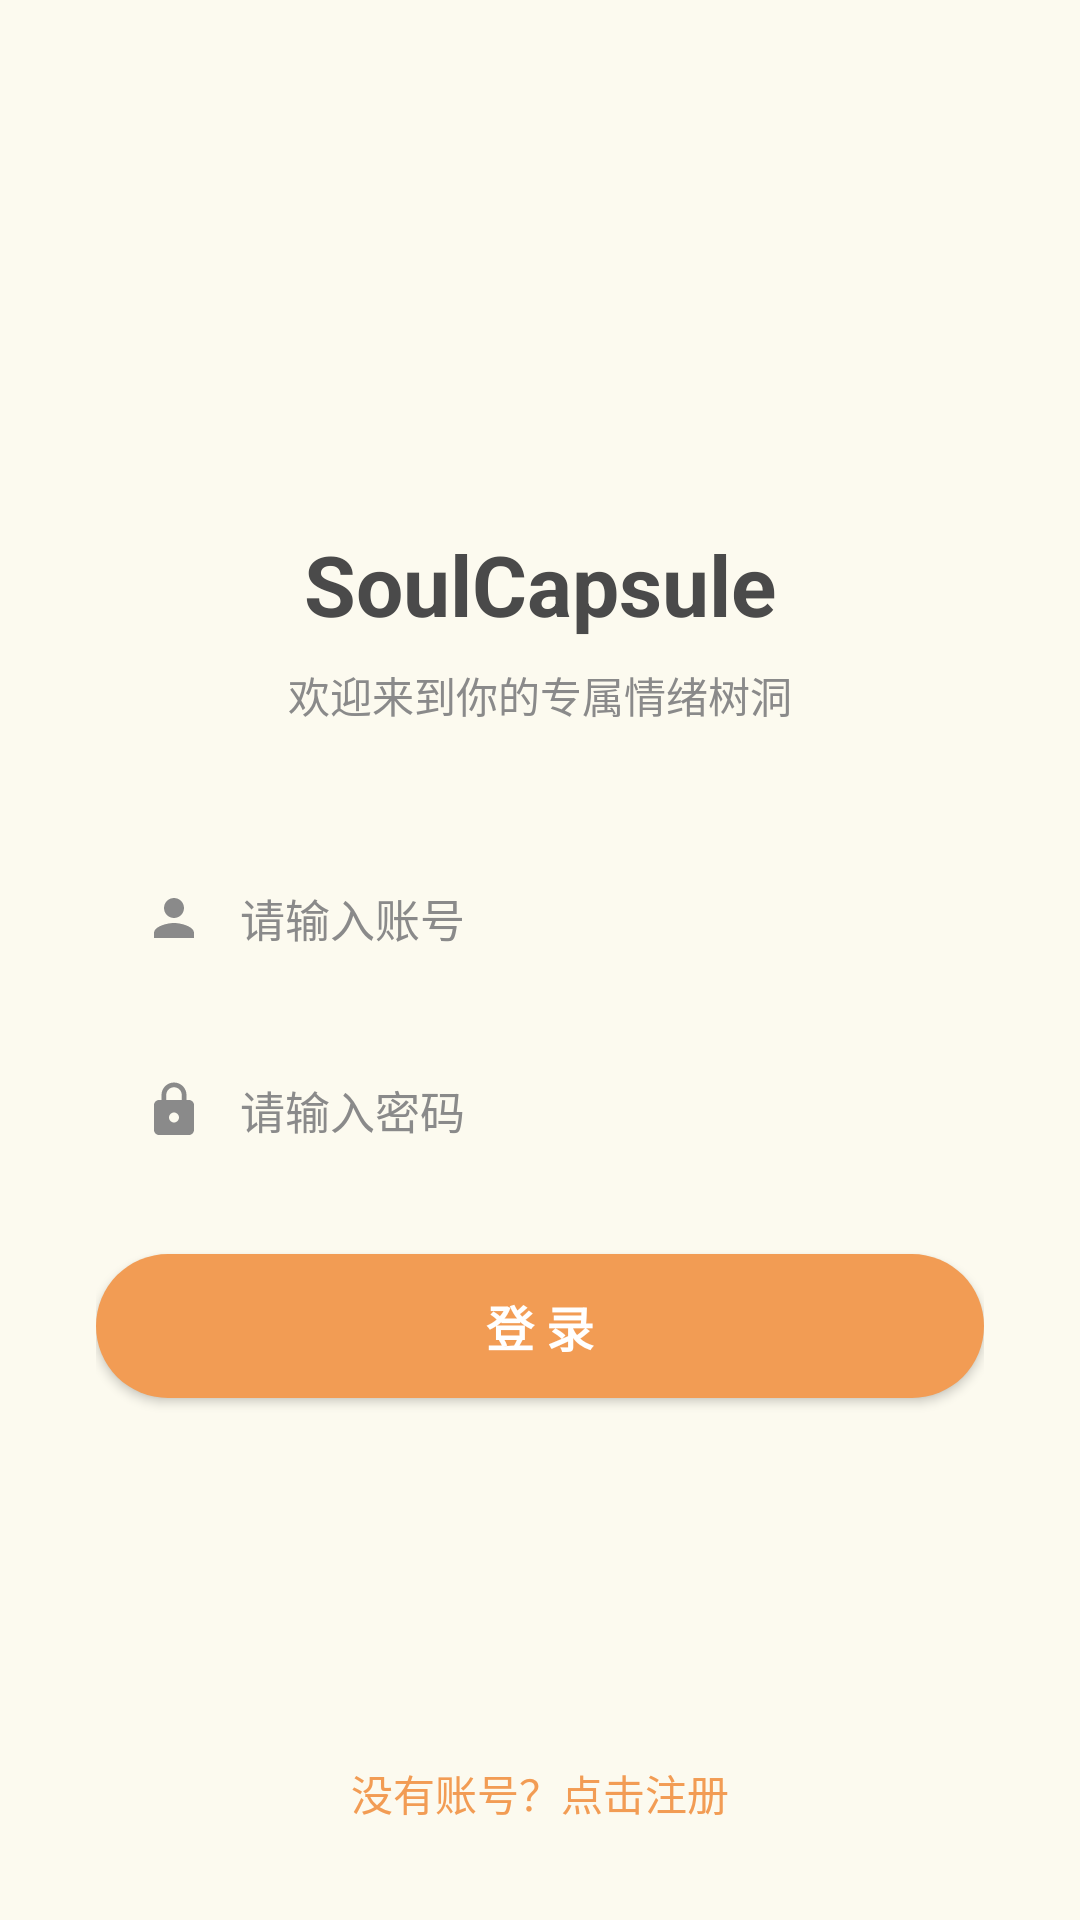

Android layout source for this screen:
<!-- AndroidManifest.xml: application theme Theme.SoulCapsule -->
<!-- res/layout/activity_login.xml -->
<?xml version="1.0" encoding="utf-8"?>
<androidx.constraintlayout.widget.ConstraintLayout xmlns:android="http://schemas.android.com/apk/res/android"
    xmlns:app="http://schemas.android.com/apk/res-auto"
    xmlns:tools="http://schemas.android.com/tools"
    android:id="@+id/main"
    android:layout_width="match_parent"
    android:layout_height="match_parent"
    android:background="@color/bg_warm_white"
    android:paddingHorizontal="32dp"
    tools:context=".LoginActivity">

    <ImageView
        android:id="@+id/iv_logo"
        android:layout_width="80dp"
        android:layout_height="80dp"
        android:layout_marginTop="72dp"
        android:background="@drawable/shape_logo_circle"
        android:contentDescription="@string/app_name"
        app:layout_constraintEnd_toEndOf="parent"
        app:layout_constraintStart_toStartOf="parent"
        app:layout_constraintTop_toTopOf="parent" />

    <TextView
        android:id="@+id/tv_title"
        android:layout_width="wrap_content"
        android:layout_height="wrap_content"
        android:layout_marginTop="24dp"
        android:text="@string/login_title"
        android:textColor="@color/text_primary"
        android:textSize="28sp"
        android:textStyle="bold"
        app:layout_constraintEnd_toEndOf="parent"
        app:layout_constraintStart_toStartOf="parent"
        app:layout_constraintTop_toBottomOf="@id/iv_logo" />

    <TextView
        android:id="@+id/tv_subtitle"
        android:layout_width="wrap_content"
        android:layout_height="wrap_content"
        android:layout_marginTop="8dp"
        android:text="@string/login_subtitle"
        android:textColor="@color/text_secondary"
        android:textSize="14sp"
        app:layout_constraintEnd_toEndOf="parent"
        app:layout_constraintStart_toStartOf="parent"
        app:layout_constraintTop_toBottomOf="@id/tv_title" />

    <EditText
        android:id="@+id/et_username"
        android:layout_width="0dp"
        android:layout_height="48dp"
        android:layout_marginTop="40dp"
        android:background="@drawable/shape_input_bg"
        android:drawableStart="@drawable/ic_user"
        android:drawablePadding="12dp"
        android:hint="@string/hint_username"
        android:inputType="text"
        android:paddingStart="16dp"
        android:paddingEnd="16dp"
        android:textColor="@color/text_primary"
        android:textColorHint="@color/text_secondary"
        android:textSize="15sp"
        app:layout_constraintEnd_toEndOf="parent"
        app:layout_constraintStart_toStartOf="parent"
        app:layout_constraintTop_toBottomOf="@id/tv_subtitle" />

    <EditText
        android:id="@+id/et_password"
        android:layout_width="0dp"
        android:layout_height="48dp"
        android:layout_marginTop="16dp"
        android:background="@drawable/shape_input_bg"
        android:drawableStart="@drawable/ic_lock"
        android:drawablePadding="12dp"
        android:hint="@string/hint_password"
        android:inputType="textPassword"
        android:paddingStart="16dp"
        android:paddingEnd="16dp"
        android:textColor="@color/text_primary"
        android:textColorHint="@color/text_secondary"
        android:textSize="15sp"
        app:layout_constraintEnd_toEndOf="parent"
        app:layout_constraintStart_toStartOf="parent"
        app:layout_constraintTop_toBottomOf="@id/et_username" />

    <Button
        android:id="@+id/btn_login"
        android:layout_width="0dp"
        android:layout_height="48dp"
        android:layout_marginTop="24dp"
        android:background="@drawable/shape_button_bg"
        android:text="@string/btn_login"
        android:textAllCaps="false"
        android:textColor="@color/white"
        android:textSize="16sp"
        android:textStyle="bold"
        app:backgroundTint="@null"
        app:layout_constraintEnd_toEndOf="parent"
        app:layout_constraintStart_toStartOf="parent"
        app:layout_constraintTop_toBottomOf="@id/et_password" />

    <TextView
        android:id="@+id/tv_register"
        android:layout_width="wrap_content"
        android:layout_height="wrap_content"
        android:layout_marginBottom="32dp"
        android:text="@string/register_hint"
        android:textColor="@color/theme_orange"
        android:textSize="14sp"
        app:layout_constraintBottom_toBottomOf="parent"
        app:layout_constraintEnd_toEndOf="parent"
        app:layout_constraintStart_toStartOf="parent" />

</androidx.constraintlayout.widget.ConstraintLayout>
<!-- resources referenced by this layout -->
<resources>
  <color name="bg_warm_white">#FCFAEF</color>
  <color name="text_primary">#4A4A4A</color>
  <color name="text_secondary">#8A8A8A</color>
  <color name="theme_orange">#F29C54</color>
  <color name="white">#FFFFFFFF</color>
  <!-- drawable ic_lock (drawable) -->
  <?xml version="1.0" encoding="utf-8"?>
  <vector xmlns:android="http://schemas.android.com/apk/res/android"
      android:width="20dp"
      android:height="20dp"
      android:viewportWidth="24"
      android:viewportHeight="24">
      <path
          android:fillColor="@color/text_secondary"
          android:pathData="M18,8h-1V6c0,-2.76 -2.24,-5 -5,-5S7,3.24 7,6v2H6c-1.1,0 -2,0.9 -2,2v10c0,1.1 0.9,2 2,2h12c1.1,0 2,-0.9 2,-2V10c0,-1.1 -0.9,-2 -2,-2zM12,17c-1.1,0 -2,-0.9 -2,-2s0.9,-2 2,-2 2,0.9 2,2 -0.9,2 -2,2zM15.1,8H8.9V6c0,-1.71 1.39,-3.1 3.1,-3.1 1.71,0 3.1,1.39 3.1,3.1v2z" />
  </vector>
  <!-- drawable ic_user (drawable) -->
  <?xml version="1.0" encoding="utf-8"?>
  <vector xmlns:android="http://schemas.android.com/apk/res/android"
      android:width="20dp"
      android:height="20dp"
      android:viewportWidth="24"
      android:viewportHeight="24">
      <path
          android:fillColor="@color/text_secondary"
          android:pathData="M12,12c2.21,0 4,-1.79 4,-4s-1.79,-4 -4,-4 -4,1.79 -4,4 1.79,4 4,4zM12,14c-2.67,0 -8,1.34 -8,4v2h16v-2c0,-2.66 -5.33,-4 -8,-4z" />
  </vector>
  <!-- drawable shape_button_bg (drawable) -->
  <?xml version="1.0" encoding="utf-8"?>
  <shape xmlns:android="http://schemas.android.com/apk/res/android"
      android:shape="rectangle">
      <solid android:color="@color/theme_orange" />
      <corners android:radius="24dp" />
  </shape>
  <string name="app_name">SoulCapsule</string>
  <string name="btn_login">登 录</string>
  <string name="hint_password">请输入密码</string>
  <string name="hint_username">请输入账号</string>
  <string name="login_subtitle">欢迎来到你的专属情绪树洞</string>
  <string name="login_title">SoulCapsule</string>
  <string name="register_hint">没有账号？点击注册</string>
  <style name="Theme.SoulCapsule" parent="Base.Theme.SoulCapsule" />
  <style name="Base.Theme.SoulCapsule" parent="Theme.Material3.DayNight.NoActionBar">
          
          
      </style>
</resources>
